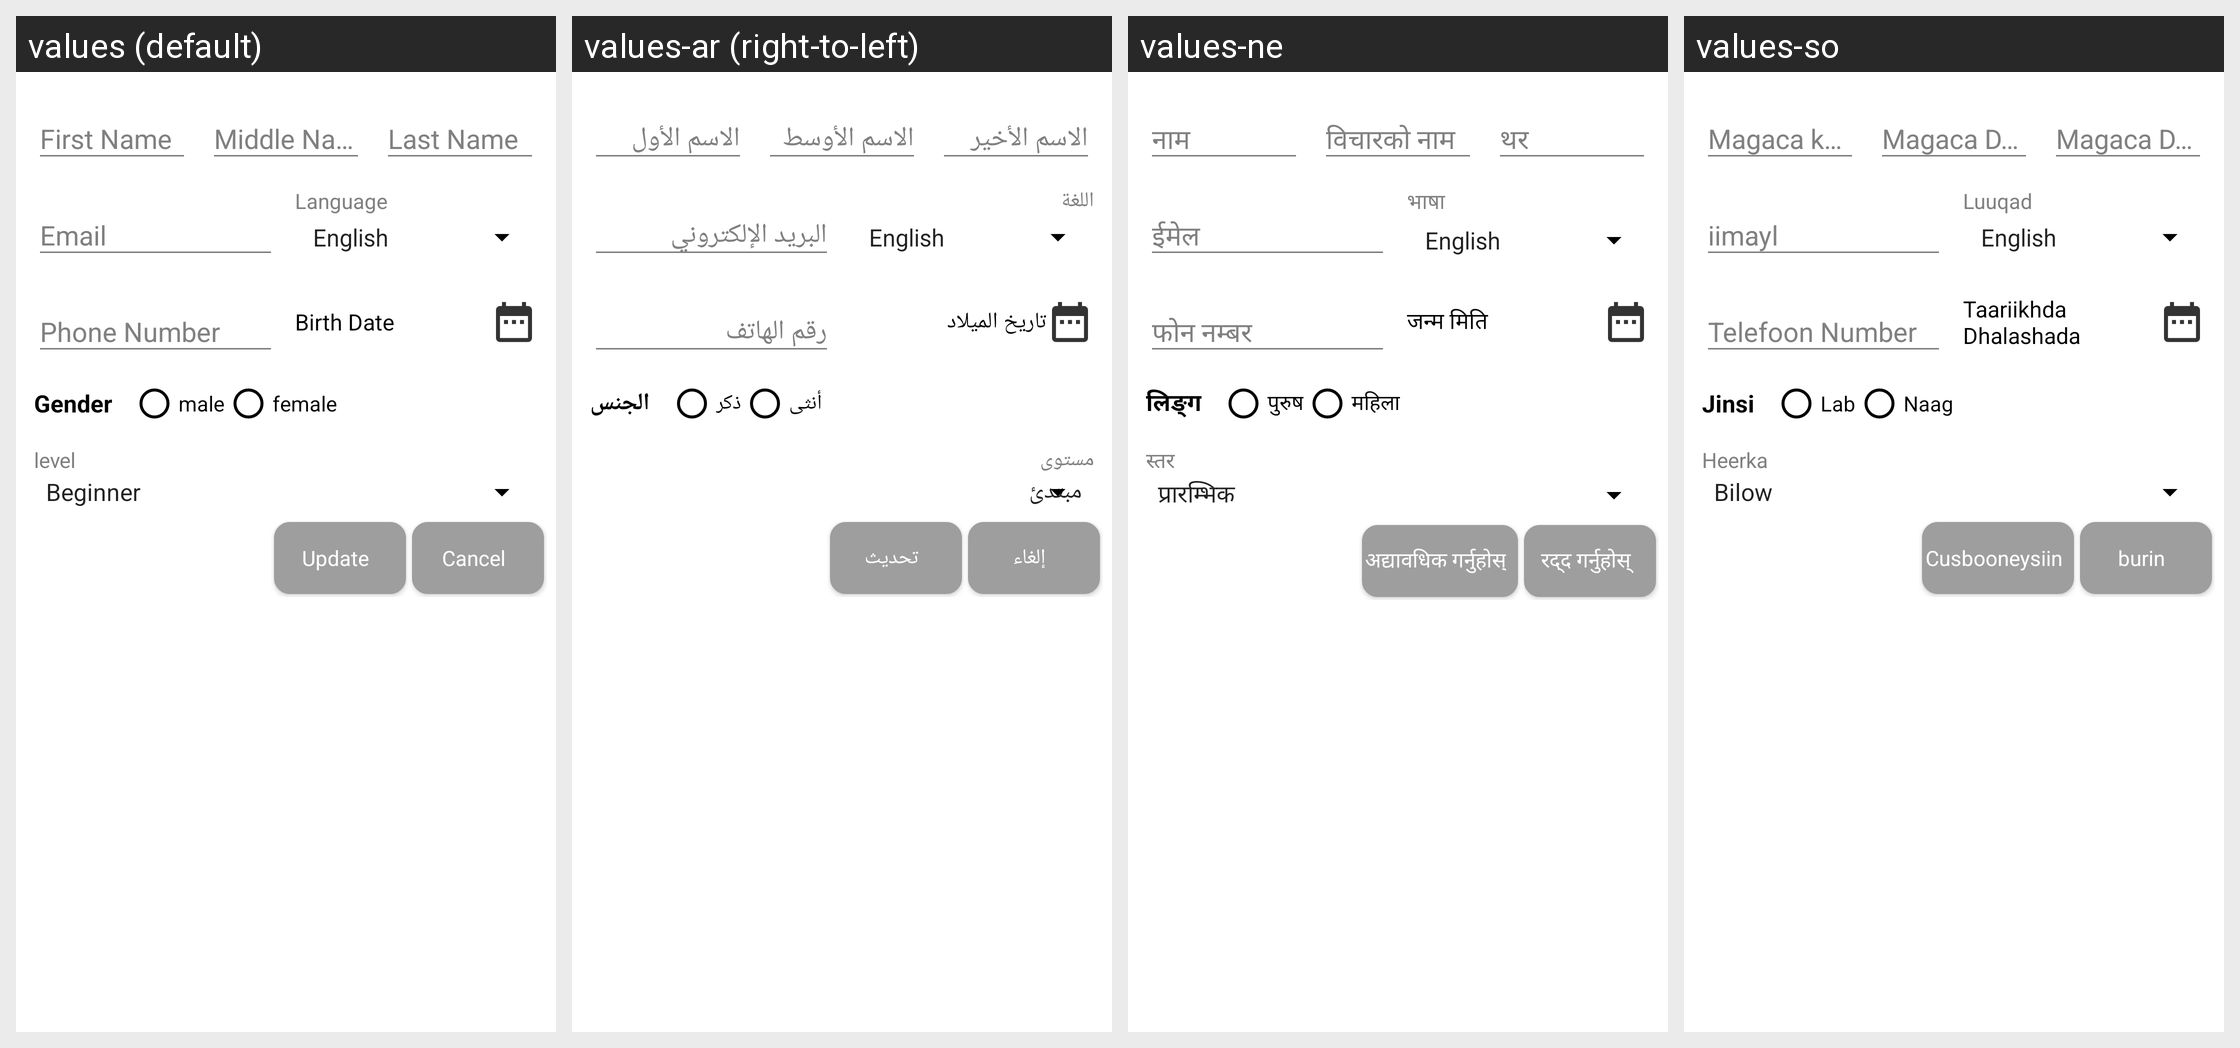

For this localized Android screen grid, give each drawn string resource with its value in every locale shown.
Android screen res/layout/fragment_user_information.xml rendered under 4 locales, left to right: values (default), values-ar (right-to-left), values-ne, values-so. Device: Nexus 5 (rendered at 1080×1920; each locale shown at half size, 540×960, under a caption strip naming it); theme MyMaterialTheme.
Other locales in the repository, not shown: values-es, values-fr.
Strings drawn on this screen, with the default value and each locale's value (text and hints the layout hard-codes, and strings that could not be matched under every locale, appear in the picture but are not listed):

language
  values: Language
  values-ar: اللغة
  values-ne: भाषा
  values-so: Luuqad

birth_date
  values: Birth Date
  values-ar: تاريخ الميلاد
  values-ne: जन्म मिति
  values-so: Taariikhda Dhalashada

gender
  values: Gender
  values-ar: الجنس
  values-ne: लिङ्ग
  values-so: Jinsi

male
  values: male
  values-ar: ذكر
  values-ne: पुरुष
  values-so: Lab

female
  values: female
  values-ar: أنثى
  values-ne: महिला
  values-so: Naag

level
  values: level
  values-ar: مستوى
  values-ne: स्तर
  values-so: Heerka

button_update
  values: Update
  values-ar: تحديث
  values-ne: अद्यावधिक गर्नुहोस्
  values-so: Cusbooneysiin

button_cancel
  values: Cancel
  values-ar: إلغاء
  values-ne: रद्द गर्नुहोस्
  values-so: burin
